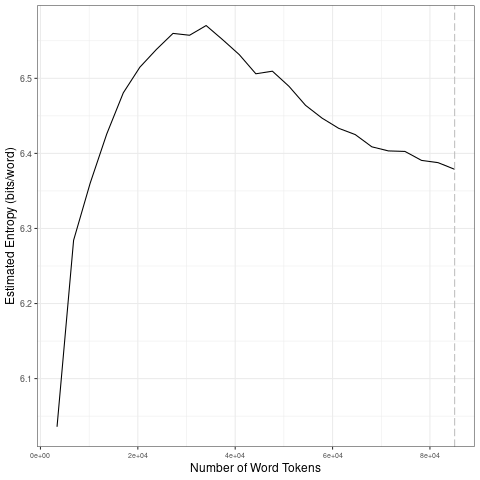

Values plotted in this chart, from the file beside it:
file, entropy.Corpus.Size, entropy.Entropy, sd.Corpus.Size, sd.SD
data/scraping-cleaned/billgates_2009-06-…, 3403, 6.036, 17015, 0.1737
data/scraping-cleaned/billgates_2009-06-…, 6806, 6.284, 34030, 0.02189
data/scraping-cleaned/billgates_2009-06-…, 10209, 6.36, 51045, 0.02415
data/scraping-cleaned/billgates_2009-06-…, 13612, 6.426, 68060, 0.02105
data/scraping-cleaned/billgates_2009-06-…, 17015, 6.481, 85075, 0.01041
data/scraping-cleaned/billgates_2009-06-…, 20418, 6.515, 17015, 0.1737
data/scraping-cleaned/billgates_2009-06-…, 23821, 6.539, 34030, 0.02189
data/scraping-cleaned/billgates_2009-06-…, 27224, 6.56, 51045, 0.02415
data/scraping-cleaned/billgates_2009-06-…, 30627, 6.557, 68060, 0.02105
data/scraping-cleaned/billgates_2009-06-…, 34030, 6.57, 85075, 0.01041
data/scraping-cleaned/billgates_2009-06-…, 37433, 6.551, 17015, 0.1737
data/scraping-cleaned/billgates_2009-06-…, 40836, 6.532, 34030, 0.02189
data/scraping-cleaned/billgates_2009-06-…, 44239, 6.506, 51045, 0.02415
data/scraping-cleaned/billgates_2009-06-…, 47642, 6.51, 68060, 0.02105
data/scraping-cleaned/billgates_2009-06-…, 51045, 6.489, 85075, 0.01041
data/scraping-cleaned/billgates_2009-06-…, 54448, 6.464, 17015, 0.1737
data/scraping-cleaned/billgates_2009-06-…, 57851, 6.447, 34030, 0.02189
data/scraping-cleaned/billgates_2009-06-…, 61254, 6.433, 51045, 0.02415
data/scraping-cleaned/billgates_2009-06-…, 64657, 6.425, 68060, 0.02105
data/scraping-cleaned/billgates_2009-06-…, 68060, 6.409, 85075, 0.01041
data/scraping-cleaned/billgates_2009-06-…, 71463, 6.403, 17015, 0.1737
data/scraping-cleaned/billgates_2009-06-…, 74866, 6.403, 34030, 0.02189
data/scraping-cleaned/billgates_2009-06-…, 78269, 6.391, 51045, 0.02415
data/scraping-cleaned/billgates_2009-06-…, 81672, 6.388, 68060, 0.02105
data/scraping-cleaned/billgates_2009-06-…, 85075, 6.379, 85075, 0.01041
